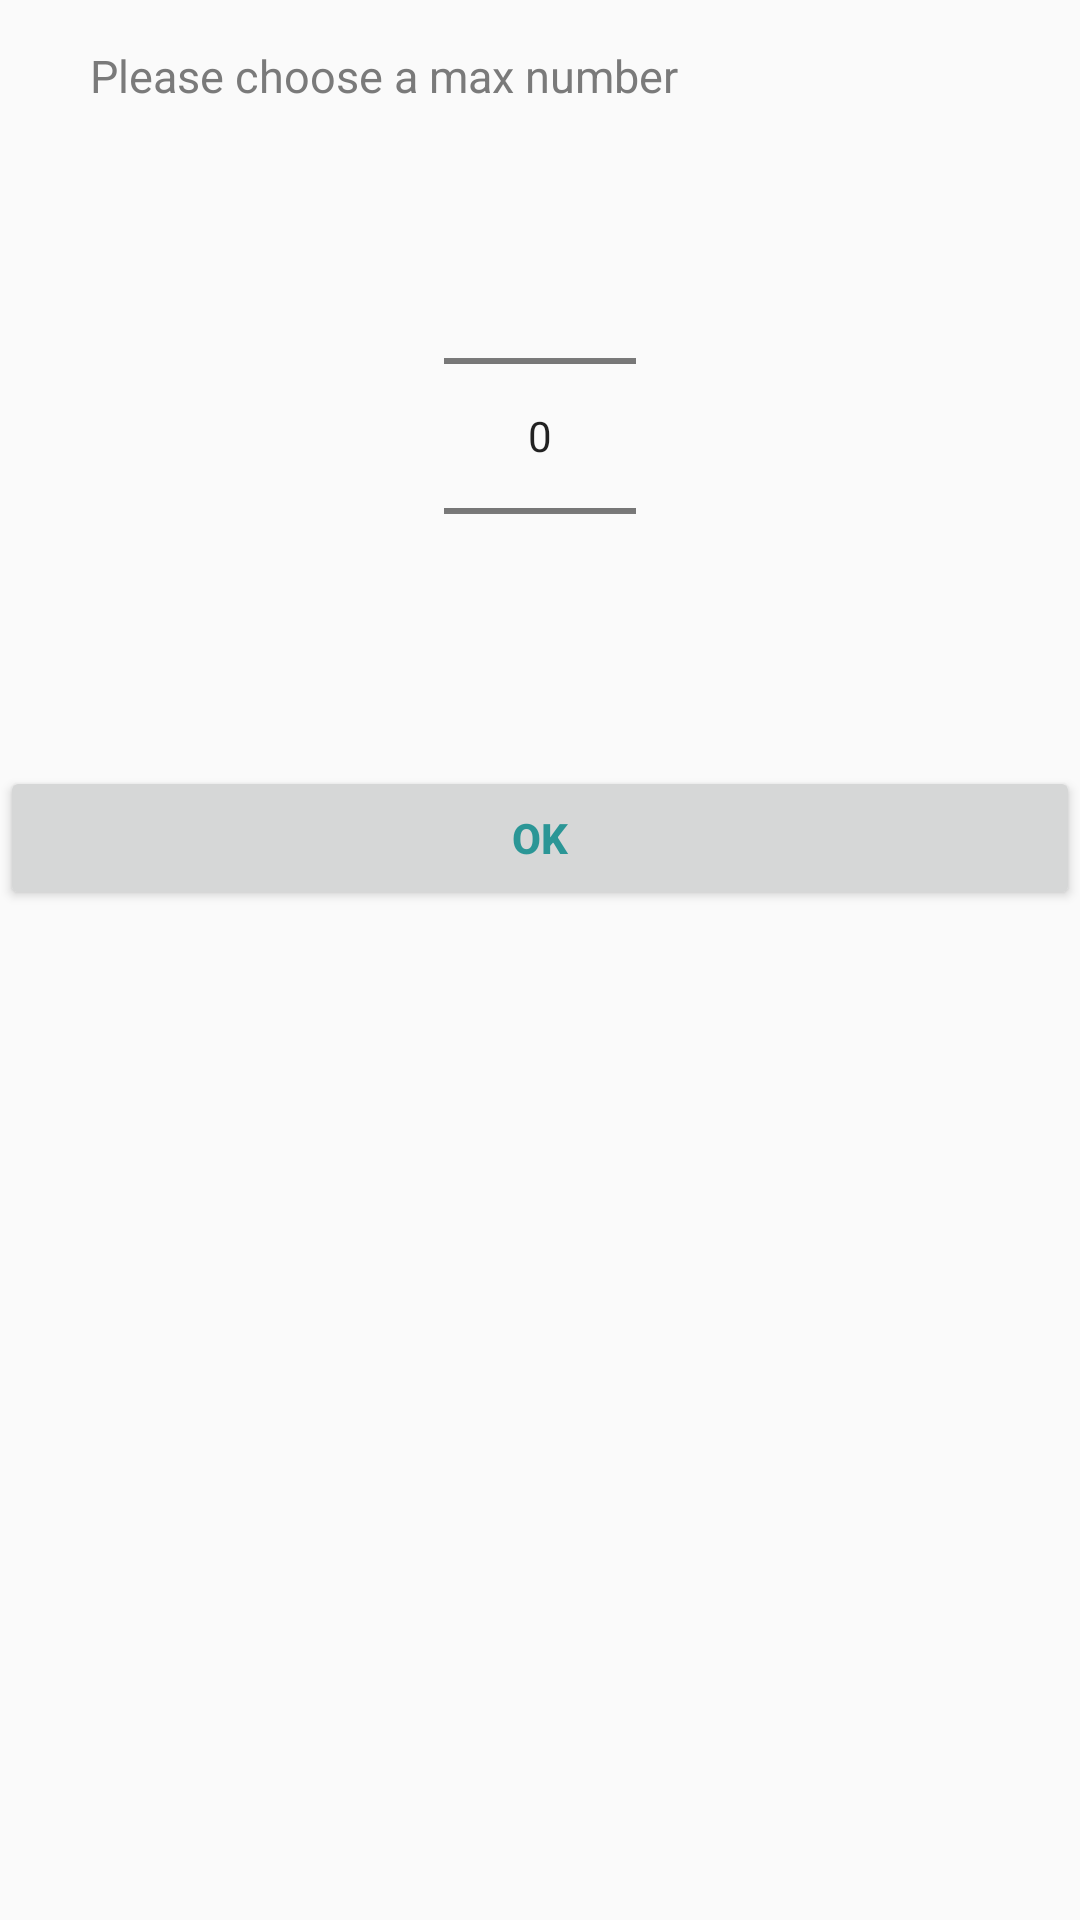

Reconstruct the res/layout file that produces this screen, plus the resources it refers to.
<!-- AndroidManifest.xml: application theme AppTheme -->
<!-- res/layout/number_picker_dialog.xml -->
<?xml version="1.0" encoding="utf-8"?>
<LinearLayout xmlns:android="http://schemas.android.com/apk/res/android"
              android:orientation="vertical"
              android:layout_width="match_parent"
              android:layout_height="match_parent">
    <RelativeLayout xmlns:android="http://schemas.android.com/apk/res/android"
                    android:layout_width="match_parent"
                    android:layout_height="match_parent">
        <TextView
            android:id="@+id/dialog_label"
            android:layout_height="wrap_content"
            android:layout_width="fill_parent"
            android:text="@string/choose_max_number"
            android:textColor="#7a7a7a"
            android:textSize="15dp"
            android:layout_marginTop="15dp"
            android:layout_marginLeft="30dp"/>

        <NumberPicker
            android:id="@+id/numberPicker"
            android:layout_width="wrap_content"
            android:layout_height="wrap_content"
            android:layout_below="@+id/dialog_label"
            android:layout_centerHorizontal="true"
            android:layout_marginTop="20dp"/>

        <Button
            android:id="@+id/dialogOK"
            android:layout_width="match_parent"
            android:layout_height="wrap_content"
            android:text="@string/ok"
            android:layout_below="@+id/numberPicker"
            android:layout_centerHorizontal="true"
            android:textColor="#2b9696"
            android:textStyle="bold"
            android:layout_marginTop="20dp"/>

    </RelativeLayout>
</LinearLayout>
<!-- resources referenced by this layout -->
<resources>
  <string name="choose_max_number">Please choose a max number</string>
  <string name="ok">Ok</string>
  <style name="AppTheme" parent="Theme.AppCompat.Light.DarkActionBar">
          
      </style>
</resources>
